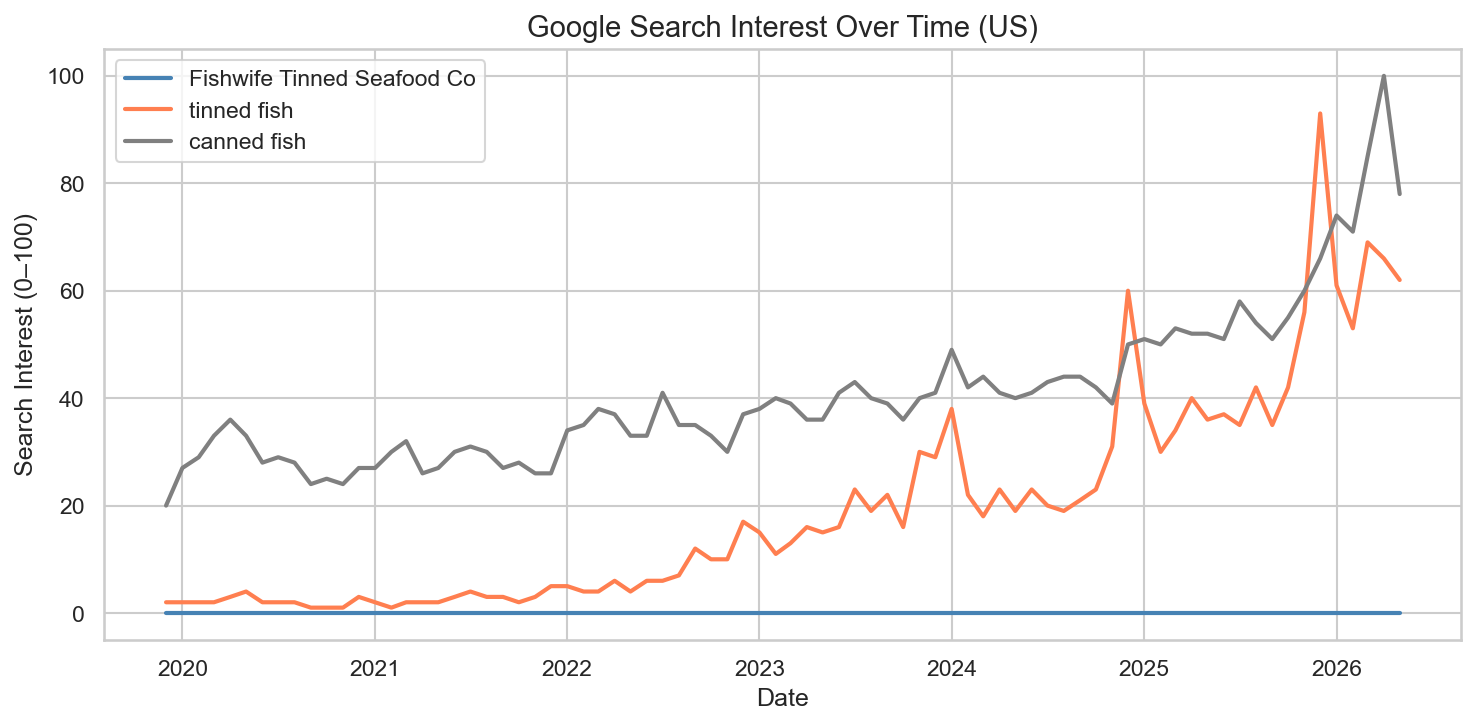

Values plotted in this chart, from the file beside it:
Time, Fishwife Tinned Seafood Co, tinned fish, canned fish
12/1/2019, 0, 2, 20
1/1/2020, 0, 2, 27
2/1/2020, 0, 2, 29
3/1/2020, 0, 2, 33
4/1/2020, 0, 3, 36
5/1/2020, 0, 4, 33
6/1/2020, 0, 2, 28
7/1/2020, 0, 2, 29
8/1/2020, 0, 2, 28
9/1/2020, 0, 1, 24
10/1/2020, 0, 1, 25
11/1/2020, 0, 1, 24
12/1/2020, 0, 3, 27
1/1/2021, 0, 2, 27
2/1/2021, 0, 1, 30
3/1/2021, 0, 2, 32
4/1/2021, 0, 2, 26
5/1/2021, 0, 2, 27
6/1/2021, 0, 3, 30
7/1/2021, 0, 4, 31
8/1/2021, 0, 3, 30
9/1/2021, 0, 3, 27
10/1/2021, 0, 2, 28
11/1/2021, 0, 3, 26
12/1/2021, 0, 5, 26
1/1/2022, 0, 5, 34
2/1/2022, 0, 4, 35
3/1/2022, 0, 4, 38
4/1/2022, 0, 6, 37
5/1/2022, 0, 4, 33
6/1/2022, 0, 6, 33
7/1/2022, 0, 6, 41
8/1/2022, 0, 7, 35
9/1/2022, 0, 12, 35
10/1/2022, 0, 10, 33
11/1/2022, 0, 10, 30
12/1/2022, 0, 17, 37
1/1/2023, 0, 15, 38
2/1/2023, 0, 11, 40
3/1/2023, 0, 13, 39
4/1/2023, 0, 16, 36
5/1/2023, 0, 15, 36
6/1/2023, 0, 16, 41
7/1/2023, 0, 23, 43
8/1/2023, 0, 19, 40
9/1/2023, 0, 22, 39
10/1/2023, 0, 16, 36
11/1/2023, 0, 30, 40
12/1/2023, 0, 29, 41
1/1/2024, 0, 38, 49
2/1/2024, 0, 22, 42
3/1/2024, 0, 18, 44
4/1/2024, 0, 23, 41
5/1/2024, 0, 19, 40
6/1/2024, 0, 23, 41
7/1/2024, 0, 20, 43
8/1/2024, 0, 19, 44
9/1/2024, 0, 21, 44
10/1/2024, 0, 23, 42
11/1/2024, 0, 31, 39
... 18 more rows
